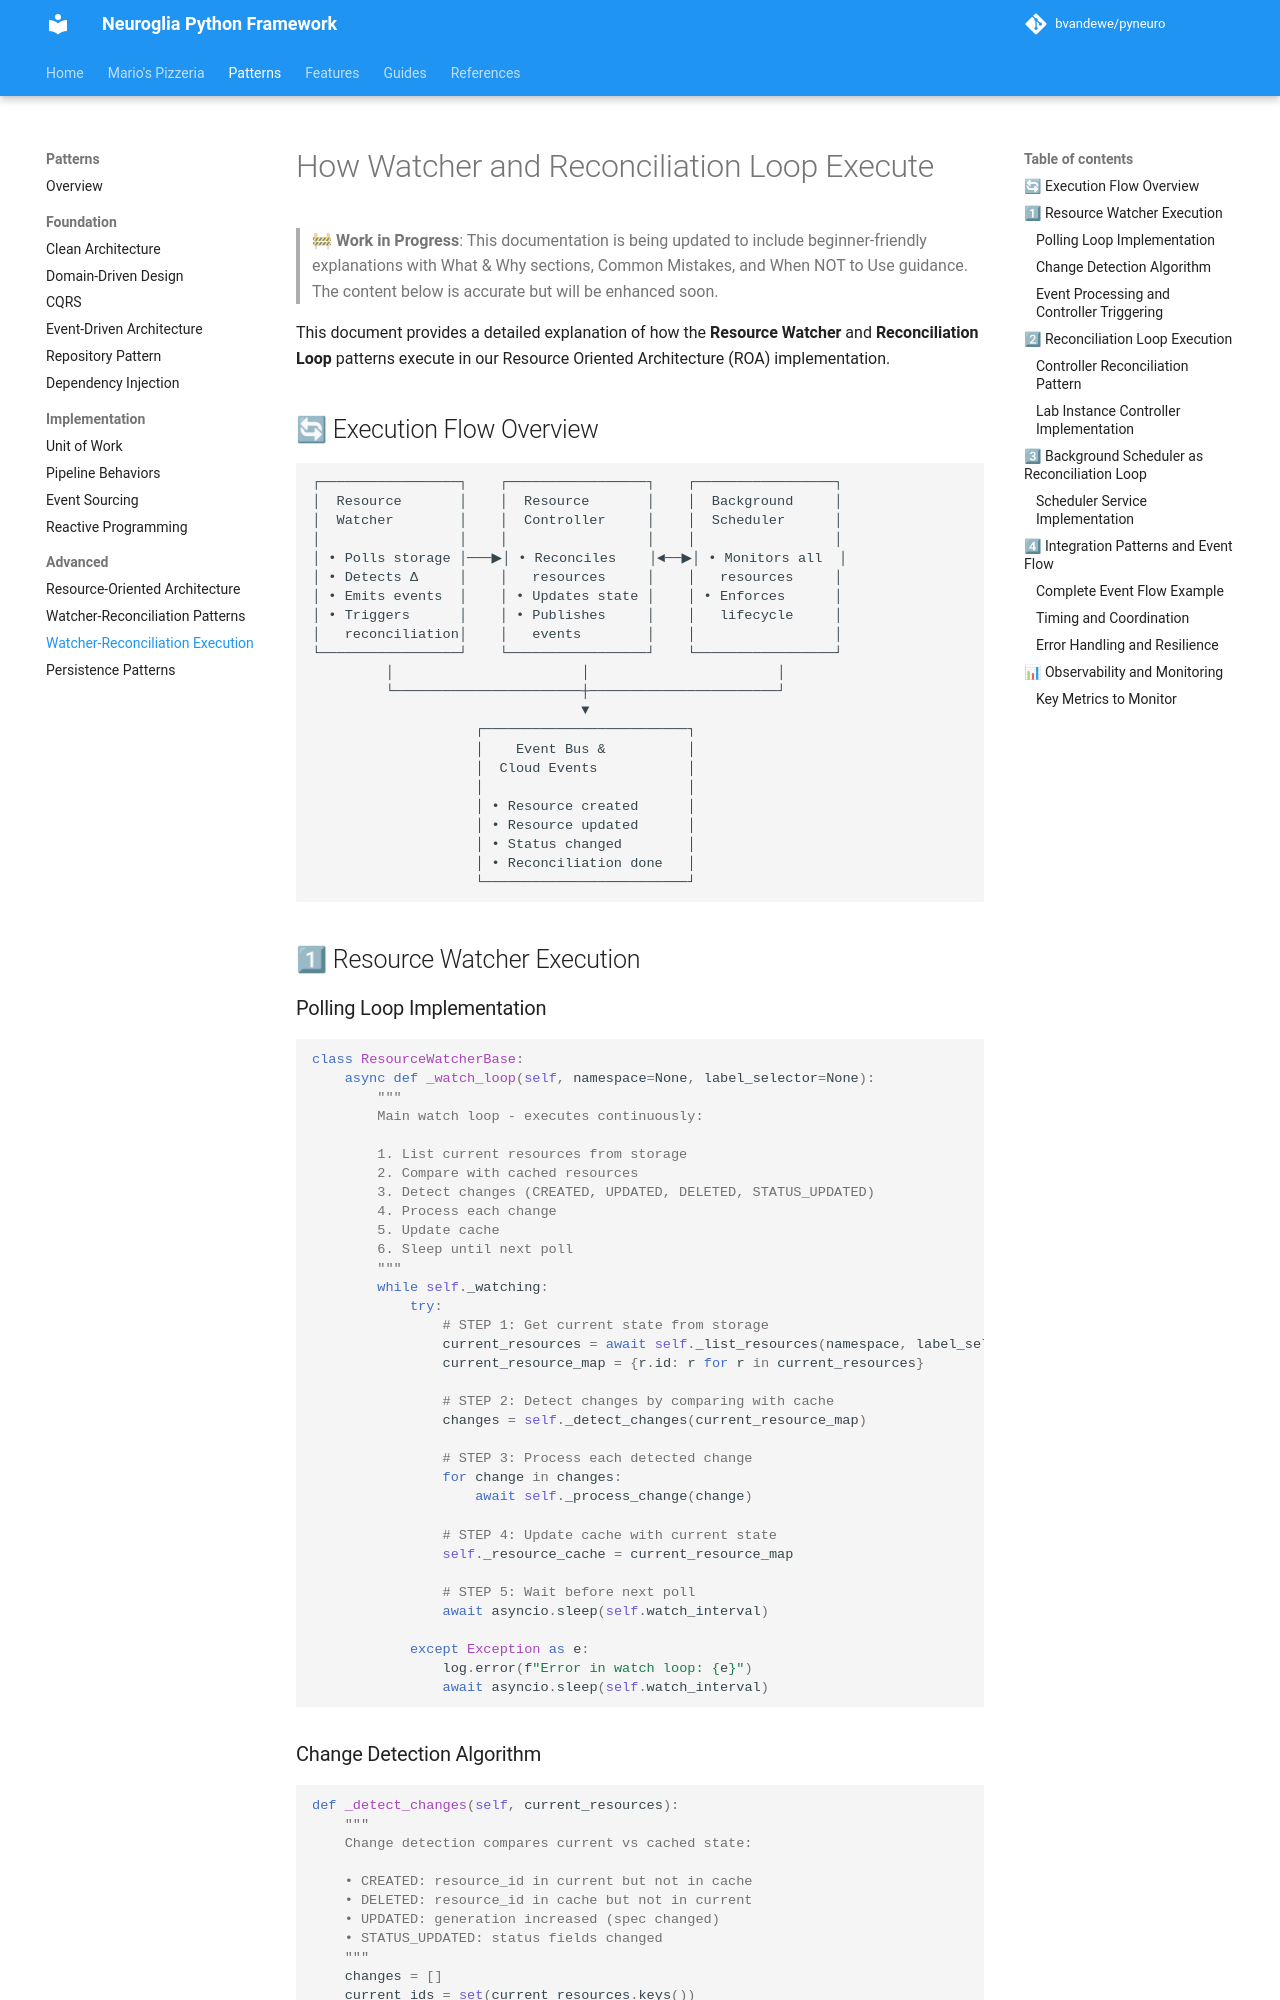

repository: bvandewe/pyneuro · page: patterns/watcher-reconciliation-execution/index.html · generator: mkdocs

# How Watcher and Reconciliation Loop Execute

> **🚧 Work in Progress**: This documentation is being updated to include beginner-friendly explanations with What & Why sections, Common Mistakes, and When NOT to Use guidance. The content below is accurate but will be enhanced soon.

This document provides a detailed explanation of how the **Resource Watcher** and **Reconciliation Loop** patterns execute in our Resource Oriented Architecture (ROA) implementation.

## 🔄 Execution Flow Overview

```
┌─────────────────┐    ┌─────────────────┐    ┌─────────────────┐
│  Resource       │    │  Resource       │    │  Background     │
│  Watcher        │    │  Controller     │    │  Scheduler      │
│                 │    │                 │    │                 │
│ • Polls storage │───▶│ • Reconciles    │◄──▶│ • Monitors all  │
│ • Detects Δ     │    │   resources     │    │   resources     │
│ • Emits events  │    │ • Updates state │    │ • Enforces      │
│ • Triggers      │    │ • Publishes     │    │   lifecycle     │
│   reconciliation│    │   events        │    │                 │
└─────────────────┘    └─────────────────┘    └─────────────────┘
         │                       │                       │
         └───────────────────────┼───────────────────────┘
                                 ▼
                    ┌─────────────────────────┐
                    │    Event Bus &          │
                    │  Cloud Events           │
                    │                         │
                    │ • Resource created      │
                    │ • Resource updated      │
                    │ • Status changed        │
                    │ • Reconciliation done   │
                    └─────────────────────────┘
```

## 1⃣ Resource Watcher Execution

### Polling Loop Implementation

```python
class ResourceWatcherBase:
    async def _watch_loop(self, namespace=None, label_selector=None):
        """
        Main watch loop - executes continuously:

        1. List current resources from storage
        2. Compare with cached resources
        3. Detect changes (CREATED, UPDATED, DELETED, STATUS_UPDATED)
        4. Process each change
        5. Update cache
        6. Sleep until next poll
        """
        while self._watching:
            try:
                # STEP 1: Get current state from storage
                current_resources = await self._list_resources(namespace, label_selector)
                current_resource_map = {r.id: r for r in current_resources}

                # STEP 2: Detect changes by comparing with cache
                changes = self._detect_changes(current_resource_map)

                # STEP 3: Process each detected change
                for change in changes:
                    await self._process_change(change)

                # STEP 4: Update cache with current state
                self._resource_cache = current_resource_map

                # STEP 5: Wait before next poll
                await asyncio.sleep(self.watch_interval)

            except Exception as e:
                log.error(f"Error in watch loop: {e}")
                await asyncio.sleep(self.watch_interval)
```
